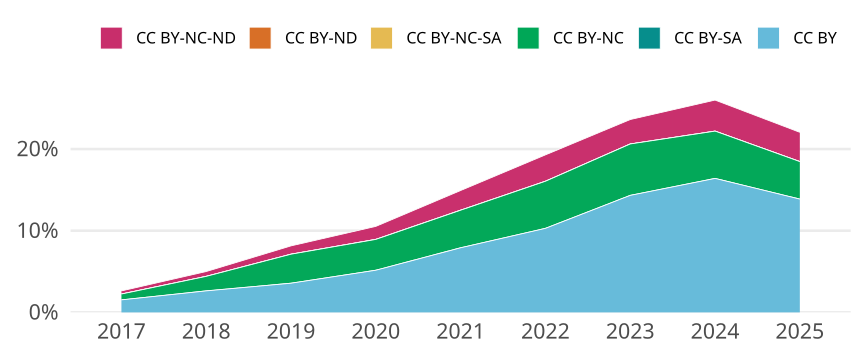

The table this chart was drawn from, first rows:
cr_year, cc, cc_total, jn_all, prop
2017, CC BY, 1041, 67935, 0.01532
2017, CC BY-SA, 0, NA, 0
2017, CC BY-NC, 486, 67935, 0.007154
2017, CC BY-NC-SA, 0, NA, 0
2017, CC BY-ND, 0, NA, 0
2017, CC BY-NC-ND, 260, 67935, 0.003827
2018, CC BY, 1754, 66604, 0.02633
2018, CC BY-SA, 0, NA, 0
2018, CC BY-NC, 1185, 66604, 0.01779
2018, CC BY-NC-SA, 1, 66604, 1.5014113266470481e-5
2018, CC BY-ND, 0, NA, 0
2018, CC BY-NC-ND, 394, 66604, 0.005916
2019, CC BY, 1928, 53960, 0.03573
2019, CC BY-SA, 0, NA, 0
2019, CC BY-NC, 1917, 53960, 0.03553
2019, CC BY-NC-SA, 1, 53960, 1.8532246108228318e-5
2019, CC BY-ND, 1, 53960, 1.8532246108228318e-5
2019, CC BY-NC-ND, 549, 53960, 0.01017
2020, CC BY, 3082, 59698, 0.05163
2020, CC BY-SA, 0, NA, 0
2020, CC BY-NC, 2254, 59698, 0.03776
2020, CC BY-NC-SA, 2, 59698, 3.350195986465208e-5
2020, CC BY-ND, 0, NA, 0
2020, CC BY-NC-ND, 951, 59698, 0.01593
2021, CC BY, 4433, 56022, 0.07913
2021, CC BY-SA, 0, NA, 0
2021, CC BY-NC, 2577, 56022, 0.046
2021, CC BY-NC-SA, 2, 56022, 3.570026061190247e-5
2021, CC BY-ND, 0, NA, 0
2021, CC BY-NC-ND, 1351, 56022, 0.02412
2022, CC BY, 5046, 49027, 0.1029
2022, CC BY-SA, 0, NA, 0
2022, CC BY-NC, 2827, 49027, 0.05766
2022, CC BY-NC-SA, 1, 49027, 2.039692414383911e-5
2022, CC BY-ND, 0, NA, 0
2022, CC BY-NC-ND, 1584, 49027, 0.03231
2023, CC BY, 6907, 48201, 0.1433
2023, CC BY-SA, 0, NA, 0
2023, CC BY-NC, 3034, 48201, 0.06294
2023, CC BY-NC-SA, 0, NA, 0
2023, CC BY-ND, 0, NA, 0
2023, CC BY-NC-ND, 1443, 48201, 0.02994
2024, CC BY, 8150, 49676, 0.1641
2024, CC BY-SA, 0, NA, 0
2024, CC BY-NC, 2877, 49676, 0.05792
2024, CC BY-NC-SA, 0, NA, 0
2024, CC BY-ND, 0, NA, 0
2024, CC BY-NC-ND, 1888, 49676, 0.03801
2025, CC BY, 2725, 19645, 0.1387
2025, CC BY-SA, 0, NA, 0
2025, CC BY-NC, 902, 19645, 0.04591
2025, CC BY-NC-SA, 0, NA, 0
2025, CC BY-ND, 0, NA, 0
2025, CC BY-NC-ND, 705, 19645, 0.03589
